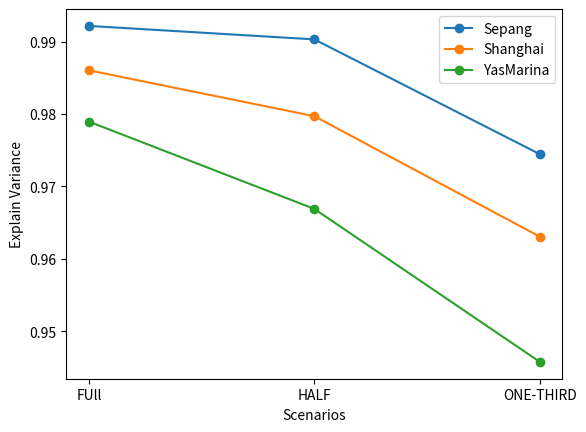

Python code for this plot:
'''
No longer useful. Redirect to read_CSV.py
'''

import numpy as np
import matplotlib.pyplot as plt



def collect_data(line_type, ORIGINAL=None, DOWNSAMPLED=None, sample_size=None):
    sepang_bestgp    = {}
    shanghai_bestgp  = {}
    YasMarina_bestgp = {}
    if not ORIGINAL:
        # print("Speed changing")
        if line_type == 'raceline':
            # print('raceline')
            if DOWNSAMPLED:
                # print('downsampled')
                if sample_size == 'half':
                    # print('half-sampled')
                    sepang_bestgp = {
                        'Kernels': 'RQ + Linear',
                        'Time': 33.73,
                        'RMSE': 0.10060893,
                        'R2': 0.95584347,
                        'Explain Variance': 0.9860452
                    }   
                    shanghai_bestgp = {
                        'Kernels': 'RQ + Linear',
                        'Time': 49.36,
                        'RMSE': 0.07900171,
                        'R2': 0.97511311,
                        'Explain Variance': 0.97970688
                    }
                    YasMarina_bestgp = {
                        'Kernels': 'RQ + Linear',
                        'Time': 44.5,
                        'RMSE': 0.13193171,
                        'R2': 0.95617065,
                        'Explain Variance': 0.96305785
                    }
                elif sample_size == 'one-third':
                    # print('one-third')
                    sepang_bestgp = {
                        'Kernels': 'RQ + Linear',
                        'Time': 27.31,
                        'RMSE': 0.10907591,
                        'R2': 0.94801277,
                        'Explain Variance': 0.97895568
                    }   
                    shanghai_bestgp = {
                        'Kernels': 'RQ + Linear',
                        'Time': 23.64,
                        'RMSE': 0.09694863,
                        'R2': 0.96224655,
                        'Explain Variance': 0.96689729
                    }
                    YasMarina_bestgp = {
                        'Kernels': 'RQ + Linear',
                        'Time': 7.94,
                        'RMSE': 0.15519895,
                        'R2': 0.93727732,
                        'Explain Variance': 0.94576344
                    }
            else: # Full sample data
                # print("Full sample")
                sepang_bestgp = {
                    'Kernels': 'RQ + Linear',
                    'Time': 276.02,
                    'RMSE': 0.09223654,
                    'R2': 0.96268554,
                    'Explain Variance': 0.99217944
                }   
                shanghai_bestgp = {
                    'Kernels': 'RQ + Linear',
                    'Time': 247.97,
                    'RMSE': 0.05972167,
                    'R2': 0.9857226,
                    'Explain Variance': 0.99031996
                }
                YasMarina_bestgp = {
                    'Kernels': 'Matern + Linear',
                    'Time': 70.76,
                    'RMSE': 0.11462006,
                    'R2': 0.96778908,
                    'Explain Variance': 0.97445889
                }
        if line_type == 'centerline':
            # print('centerline')
            if DOWNSAMPLED:
                if sample_size == 'half':
                    # print('half-sampled')
                    sepang_bestgp = {
                        'Kernels': 'RQ + Linear',
                        'Time': 34.71,
                        'RMSE': 0.07122412,
                        'R2': 0.9796913,
                        'Explain Variance': 0.9843631
                    }   
                    shanghai_bestgp = {
                        'Kernels': 'RQ * Linear',
                        'Time': 32.07,
                        'RMSE': 0.06899632,
                        'R2': 0.98181465,
                        'Explain Variance': 0.98242876
                    }
                    YasMarina_bestgp = {
                        'Kernels': 'RQ + Linear',
                        'Time': 32.07,
                        'RMSE': 0.1702553,
                        'R2': 0.94431356,
                        'Explain Variance': 0.95063994
                    }
                elif sample_size == 'one-third':
                    # print('one-third')
                    sepang_bestgp = {
                        'Kernels': 'RQ + Linear',
                        'Time': 35.34,
                        'RMSE': 0.08259735,
                        'R2': 0.97284384,
                        'Explain Variance': 0.97779047
                    }   
                    shanghai_bestgp = {
                        'Kernels': 'RQ +/* Linear',
                        'Time': 30.57,
                        'RMSE': 0.08379016,
                        'R2': 0.97334211,
                        'Explain Variance': 0.97414399
                    }
                    YasMarina_bestgp = {
                        'Kernels': 'Matern * Linear',
                        'Time': 19.96,
                        'RMSE': 0.18226916,
                        'R2': 0.93480148,
                        'Explain Variance': 0.94154867
                    }
            else: # Full sample data
                # print('full-sampled')
                sepang_bestgp = {
                    'Kernels': 'RQ + Linear',
                    'Time': 445.01,
                    'RMSE': 0.05686949,
                    'R2': 0.98700603,
                    'Explain Variance': 0.99149292
                }   
                shanghai_bestgp = {
                    'Kernels': 'RQ +/* Linear',
                    'Time': 265.49,
                    'RMSE': 0.04621721,
                    'R2': 0.99180978,
                    'Explain Variance': 0.99237526
                }
                YasMarina_bestgp = {
                    'Kernels': 'Matern + PERIODIC',
                    'Time': 112.5,
                    'RMSE': 0.13507984,
                    'R2': 0.96588359,
                    'Explain Variance': 0.97305015
                }
    else: # Speed capped
        # print('Speed capped')
        if line_type == 'raceline':
            # print('raceline')
            if DOWNSAMPLED:
                # print('downsampled')
                if sample_size == 'half':
                    # print('half-sampled')
                    sepang_bestgp = {
                        'Kernels': 'RQ + Linear',
                        'Time': 25.34,
                        'RMSE': 0.06124809,
                        'R2': 0.97903807,
                        'Explain Variance': 0.98041744
                    }   
                    shanghai_bestgp = {
                        'Kernels': 'RBF * RQ',
                        'Time': 18.86,
                        'RMSE': 0.07828026,
                        'R2': 0.97315234,
                        'Explain Variance': 0.97355551
                    }
                    YasMarina_bestgp = {
                        'Kernels': 'RQ + Linear',
                        'Time': 19.5,
                        'RMSE': 0.12366307,
                        'R2': 0.96017501,
                        'Explain Variance': 0.9616797
                    }
                elif sample_size == 'one-third':
                    # print('one-third')
                    sepang_bestgp = {
                        'Kernels': 'RQ +/* Linear',
                        'Time': 13.34,
                        'RMSE': 0.07642474,
                        'R2': 0.96741712,
                        'Explain Variance': 0.97486864
                    }   
                    shanghai_bestgp = {
                        'Kernels': 'RQ + Linear',
                        'Time': 13.19,
                        'RMSE': 0.10282238,
                        'R2': 0.952474,
                        'Explain Variance': 0.95250596
                    }
                    YasMarina_bestgp = {
                        'Kernels': 'RQ + Linear',
                        'Time': 4.15,
                        'RMSE': 0.15882839,
                        'R2': 0.93463373,
                        'Explain Variance': 0.93853474
                    }
            else: # Full sample data
                # print('full-sampled')
                sepang_bestgp = {
                    'Kernels': 'RQ + Linear',
                    'Time': 134.49,
                    'RMSE': 0.05626349,
                    'R2': 0.98225866,
                    'Explain Variance': 0.98761259
                }   
                shanghai_bestgp = {
                    'Kernels': 'Matern + Linear',
                    'Time': 239.94,
                    'RMSE': 0.0579899,
                    'R2': 0.98115319,
                    'Explain Variance': 0.98529214
                }
                YasMarina_bestgp = {
                    'Kernels': 'RBF * RQ',
                    'Time': 50.92,
                    'RMSE': 0.09077648,
                    'R2': 0.97895764,
                    'Explain Variance': 0.98188128
                }
        if line_type == 'centerline':
            # print('centerline')
            if DOWNSAMPLED:
                if sample_size == 'half':
                    sepang_bestgp = {
                        'Kernels': 'RQ * Linear',
                        'Time': 19.96,
                        'RMSE': 0.07082653,
                        'R2': 0.97295479,
                        'Explain Variance': 0.97528897
                    }   
                    shanghai_bestgp = {
                        'Kernels': 'RQ + Linear',
                        'Time': 7.67,
                        'RMSE': 0.0727436,
                        'R2': 0.97147091,
                        'Explain Variance': 0.9722872
                    }
                    YasMarina_bestgp = {
                        'Kernels': 'Matern + PERIODIC',
                        'Time': 35.01,
                        'RMSE': 0.18938751,
                        'R2': 0.92827124,
                        'Explain Variance': 0.95529766
                    }
                elif sample_size == 'one-third':
                    sepang_bestgp = {
                        'Kernels': 'RBF * RQ',
                        'Time': 7.12,
                        'RMSE': 0.07701028,
                        'R2': 0.96834438,
                        'Explain Variance': 0.9689003
                    }   
                    shanghai_bestgp = {
                        'Kernels': 'RQ + Linear',
                        'Time': 6.62,
                        'RMSE': 0.07894515,
                        'R2': 0.96673372,
                        'Explain Variance': 0.9672206
                    }
                    YasMarina_bestgp = {
                        'Kernels': 'RBF * RQ',
                        'Time': 3.94,
                        'RMSE': 0.18626971,
                        'R2': 0.93190804,
                        'Explain Variance': 0.93901742
                    }
            else: # Full sample data
                sepang_bestgp = {
                    'Kernels': 'Matern + PERIODIC',
                    'Time': 234.89,
                    'RMSE': 0.05496632,
                    'R2': 0.98375078,
                    'Explain Variance': 0.98496603
                }   
                shanghai_bestgp = {
                    'Kernels': 'RBF + Linear',
                    'Time': 28.46,
                    'RMSE': 0.06282533,
                    'R2': 0.97877202,
                    'Explain Variance': 0.97951023
                }
                YasMarina_bestgp = {
                    'Kernels': 'Matern + PERIODIC',
                    'Time': 97.24,
                    'RMSE': 0.1656858,
                    'R2': 0.94547174,
                    'Explain Variance': 0.97257808
                }
    return [sepang_bestgp, shanghai_bestgp, YasMarina_bestgp]

#######################################################
# Plots
# plot time difference of Sepang
def plot_results(dataX, dataY, type):
    if type == 'Time':
        X = dataX
        full = []
        half = []
        thir = []
        for i in range(len(dataY)):
            
            full.append(dataY[i][0])
            half.append(dataY[i][1])
            thir.append(dataY[i][2])
        X_axis = np.arange(len(X))
        plt.figure()
        bar1 = plt.bar(X_axis - 0.2, full, 0.2, label = 'full')
        bar2 = plt.bar(X_axis + 0.0, half, 0.2, label = 'half')
        bar3 = plt.bar(X_axis + 0.2, thir, 0.2, label = 'one-third')
        plt.xticks(X_axis, X)
        # bar = plt.bar(dataX, dataY, width=0.4)
        for rect in bar1+bar2+bar3:
            height = rect.get_height()
            plt.text(rect.get_x() + rect.get_width() / 2.0, height,  f'{height:.2f}', ha='center', va='bottom')
        plt.xlabel('Scenarios')
        plt.ylabel('Time [seconds]')
        plt.grid(True)
        
    elif type == 'EV':
        X = ['FUll', 'HALF', 'ONE-THIRD'] 
        t1 = dataY[0]
        t2 = dataY[1]
        t3 = dataY[2]
        t4 = dataY[3]
        plt.plot(X, t1, 'o-', label='ra_non-cap') # 'ra_acc', 'ra_cap', 'cen_acc', 'cen_cap'
        plt.plot(X, t2, 'o-', label='ra_cap')
        plt.plot(X, t3, 'o-', label='cen_non-cap') 
        plt.plot(X, t4, 'o-', label='cen_cap')
        plt.xlabel('Scenarios')
        plt.ylabel('Explain Variance')
    elif type == 'RA':
        X = ['FUll', 'HALF', 'ONE-THIRD'] 
        t1 = dataY[0]
        t2 = dataY[1]
        t3 = dataY[2]
        # t4 = dataY[3]
        plt.plot(X, t1, 'o-', label='Sepang') # 'ra_acc', 'ra_cap', 'cen_acc', 'cen_cap'
        plt.plot(X, t2, 'o-', label='Shanghai')
        plt.plot(X, t3, 'o-', label='YasMarina') 
        # plt.plot(X, t4, 'o-', label='cen_cap')
        plt.xlabel('Scenarios')
        plt.ylabel('Explain Variance')
    plt.legend()
    plt.show()

    # # plot RMSE difference of Sepang
    # dataX = ['ra_acc_full', 'ra_cap_full', 'cen_acc_full', 'cen_cap_full']
    # plt.figure()
    # line = plt.plot(dataX, dataY[1],'o-')
    # for x,y in zip(dataX, dataY[1]):
    #     label = "{:.5f}".format(y)
    #     plt.annotate(label, # this is the text
    #                 (x,y), # these are the coordinates to position the label
    #                 textcoords="offset points", # how to position the text
    #                 xytext=(20,10), # distance from text to points (x,y)
    #                 ha='center') # horizontal alignment can be left, right or center
    # plt.xlabel('Scenarios')
    # plt.ylabel('RMSE')
    # plt.grid(True)

    # # plot Explain Variances difference of Sepang
    # dataX = ['ra_acc_full', 'ra_cap_full', 'cen_acc_full', 'cen_cap_full']
    # plt.figure()
    # line = plt.plot(dataX, dataY[2],'o-')
    # for x,y in zip(dataX, dataY[2]):
    #     label = "{:.5f}".format(y)
    #     plt.annotate(label, # this is the text
    #                 (x,y), # these are the coordinates to position the label
    #                 textcoords="offset points", # how to position the text
    #                 xytext=(20,10), # distance from text to points (x,y)
    #                 ha='center') # horizontal alignment can be left, right or center
    # plt.xlabel('Scenarios')
    # plt.ylabel('Explain Variance')
    # plt.grid(True)
    

if __name__ == '__main__':
    cen_cap_half = collect_data('centerline', ORIGINAL=True, DOWNSAMPLED=True,sample_size='half')
    cen_acc_half = collect_data('centerline', ORIGINAL=False, DOWNSAMPLED=True,sample_size='half')
    ra_cap_half  = collect_data('raceline', ORIGINAL=True, DOWNSAMPLED=True,sample_size='half')
    ra_acc_half  = collect_data('raceline', ORIGINAL=False, DOWNSAMPLED=True,sample_size='half')

    cen_cap_thir = collect_data('centerline', ORIGINAL=True, DOWNSAMPLED=True,sample_size='one-third')
    cen_acc_thir = collect_data('centerline', ORIGINAL=False, DOWNSAMPLED=True,sample_size='one-third')
    ra_cap_thir  = collect_data('raceline', ORIGINAL=True, DOWNSAMPLED=True,sample_size='one-third')
    ra_acc_thir  = collect_data('raceline', ORIGINAL=False, DOWNSAMPLED=True,sample_size='one-third')

    cen_cap_full = collect_data('centerline', ORIGINAL=True, DOWNSAMPLED=False)
    cen_acc_full = collect_data('centerline', ORIGINAL=False, DOWNSAMPLED=False)
    ra_cap_full  = collect_data('raceline', ORIGINAL=True, DOWNSAMPLED=False)
    ra_acc_full  = collect_data('raceline', ORIGINAL=False, DOWNSAMPLED=False)

    map_index    = 2
    map_list     = ['Sepang', 'Shanghai', 'YasMarina']
    map_name     = map_list[map_index]
    # Raceline & changing speed
    TIME_SP_RA = [ra_acc_full[map_index]['Time'], ra_acc_half[map_index]['Time'], ra_acc_thir[map_index]['Time']]
    RMSE_SP_RA = [ra_acc_full[map_index]['RMSE'], ra_acc_half[map_index]['RMSE'], ra_acc_thir[map_index]['RMSE']]
    EV_SP_RA   = [ra_acc_full[map_index]['Explain Variance'], ra_acc_half[map_index]['Explain Variance'], ra_acc_thir[map_index]['Explain Variance']]
    # Centerline & changing speed
    TIME_SP_CA = [cen_acc_full[map_index]['Time'], cen_acc_half[map_index]['Time'], cen_acc_thir[map_index]['Time']]
    RMSE_SP_CA = [cen_acc_full[map_index]['RMSE'], cen_acc_half[map_index]['RMSE'], cen_acc_thir[map_index]['RMSE']]
    EV_SP_CA   = [cen_acc_full[map_index]['Explain Variance'], cen_acc_half[map_index]['Explain Variance'], cen_acc_thir[map_index]['Explain Variance']]
    # Raceline & capped speed
    TIME_SP_RC = [ra_cap_full[map_index]['Time'], ra_cap_half[map_index]['Time'], ra_cap_thir[map_index]['Time']]
    RMSE_SP_RC = [ra_cap_full[map_index]['RMSE'], ra_cap_half[map_index]['RMSE'], ra_cap_thir[map_index]['RMSE']]
    EV_SP_RC   = [ra_cap_full[map_index]['Explain Variance'], ra_cap_half[map_index]['Explain Variance'], ra_cap_thir[map_index]['Explain Variance']]
    # Centerline & capped speed
    TIME_SP_CC = [cen_cap_full[map_index]['Time'], cen_cap_half[map_index]['Time'], cen_cap_thir[map_index]['Time']]
    RMSE_SP_CC = [cen_cap_full[map_index]['RMSE'], cen_cap_half[map_index]['RMSE'], cen_cap_thir[map_index]['RMSE']]
    EV_SP_CC   = [cen_cap_full[map_index]['Explain Variance'], cen_cap_half[map_index]['Explain Variance'], cen_cap_thir[map_index]['Explain Variance']]
    # Best kernel across maps
    EV_RA_MAPF = [ra_acc_full[0]['Explain Variance'], ra_acc_full[1]['Explain Variance'], ra_acc_full[2]['Explain Variance']]
    EV_RA_MAPH = [ra_acc_half[0]['Explain Variance'], ra_acc_half[1]['Explain Variance'], ra_acc_half[2]['Explain Variance']]
    EV_RA_MAPT = [ra_acc_thir[0]['Explain Variance'], ra_acc_thir[1]['Explain Variance'], ra_acc_thir[2]['Explain Variance']]

    dataX      = ['ra_non-cap', 'cen_non-cap', 'ra_cap',  'cen_cap']
    Time_data  = [TIME_SP_RA, TIME_SP_CA, TIME_SP_RC, TIME_SP_CC]
    EV_data    = [EV_SP_RA, EV_SP_CA, EV_SP_RC, EV_SP_CC]
    EV_RA      = [EV_RA_MAPF, EV_RA_MAPH, EV_RA_MAPT]
    # print(EV_SP_RA)
    plot_results(dataX, EV_RA, 'RA')